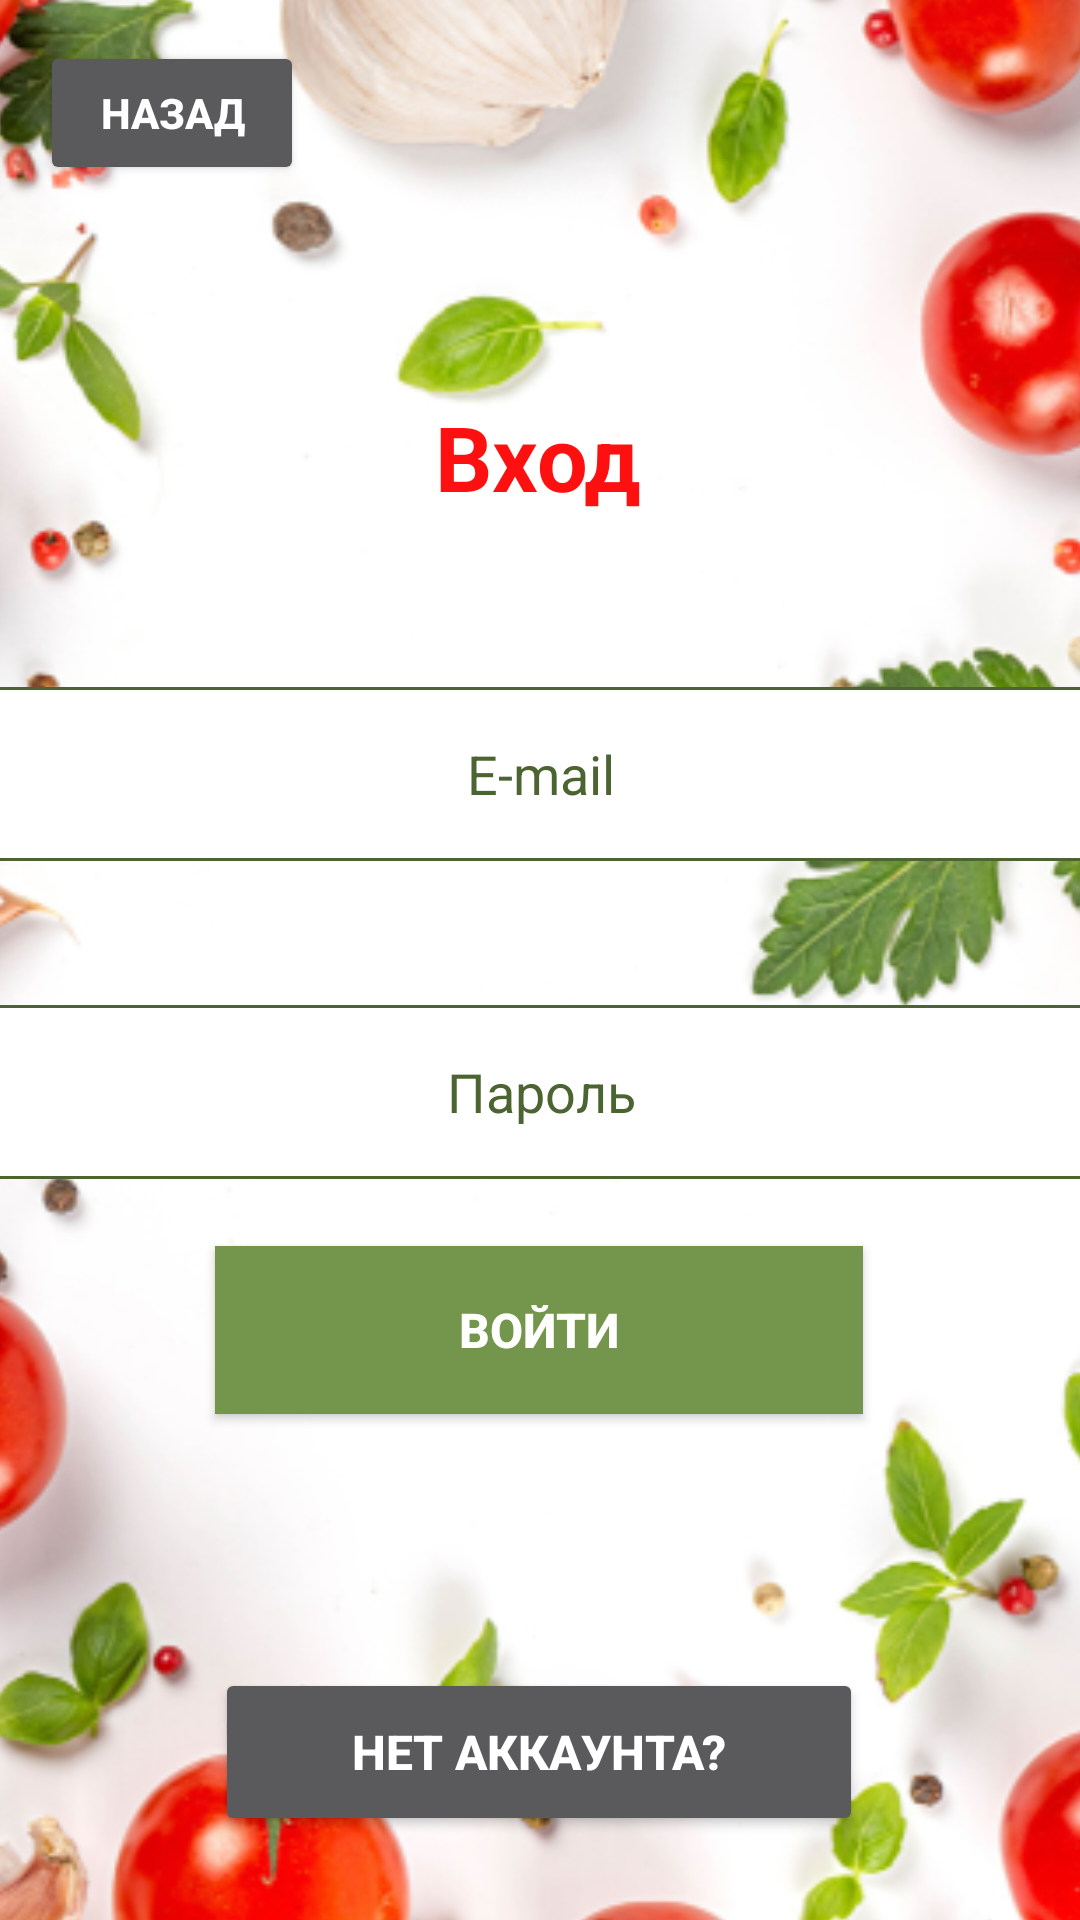

Produce the Android XML layout that renders to this screen, including the resource entries it uses.
<!-- AndroidManifest.xml: application theme Theme.Cook -->
<!-- res/layout/activity_auth.xml -->
<?xml version="1.0" encoding="utf-8"?>
<androidx.constraintlayout.widget.ConstraintLayout xmlns:android="http://schemas.android.com/apk/res/android"
    xmlns:app="http://schemas.android.com/apk/res-auto"
    xmlns:tools="http://schemas.android.com/tools"
    android:layout_width="match_parent"
    android:layout_height="match_parent"
    tools:context=".AuthActivity">

    <Button
        android:id="@+id/button4"
        android:layout_width="216dp"
        android:layout_height="56dp"
        android:background="#74964C"
        android:onClick="perexodOsnova"
        android:text="Войти"
        android:textSize="16sp"
        android:textStyle="bold"
        app:layout_constraintBottom_toBottomOf="parent"
        app:layout_constraintEnd_toEndOf="parent"
        app:layout_constraintHorizontal_bias="0.497"
        app:layout_constraintStart_toStartOf="parent"
        app:layout_constraintTop_toTopOf="parent"
        app:layout_constraintVertical_bias="0.711"
        tools:ignore="TextContrastCheck" />

    <Button
        android:id="@+id/backButton2"
        android:layout_width="wrap_content"
        android:layout_height="wrap_content"
        android:onClick="perexodMain"
        android:text="Назад"
        android:textStyle="bold"
        app:layout_constraintBottom_toBottomOf="parent"
        app:layout_constraintEnd_toEndOf="parent"
        app:layout_constraintHorizontal_bias="0.049"
        app:layout_constraintStart_toStartOf="parent"
        app:layout_constraintTop_toTopOf="parent"
        app:layout_constraintVertical_bias="0.023" />

    <ImageView
        android:id="@+id/imageView3"
        android:layout_width="422dp"
        android:layout_height="744dp"
        app:layout_constraintBottom_toBottomOf="parent"
        app:layout_constraintEnd_toEndOf="parent"
        app:layout_constraintStart_toStartOf="parent"
        app:layout_constraintTop_toTopOf="parent"
        app:srcCompat="@drawable/image_2" />

    <Button
        android:id="@+id/button2"
        android:layout_width="216dp"
        android:layout_height="56dp"
        android:layout_marginTop="556dp"
        android:onClick="perexodReg"
        android:text="Нет Аккаунта?"
        android:textSize="16sp"
        android:textStyle="bold"
        app:layout_constraintEnd_toEndOf="@+id/button4"
        app:layout_constraintHorizontal_bias="0.497"
        app:layout_constraintStart_toStartOf="@+id/button4"
        app:layout_constraintTop_toTopOf="parent" />

    <TextView
        android:id="@+id/textView3"
        android:layout_width="164dp"
        android:layout_height="47dp"
        android:layout_marginTop="184dp"
        android:text="Вход"
        android:textAlignment="center"
        android:textColor="#FF1010"
        android:textSize="30sp"
        android:textStyle="bold"
        app:layout_constraintEnd_toEndOf="parent"
        app:layout_constraintHorizontal_bias="0.497"
        app:layout_constraintStart_toStartOf="parent"
        app:layout_constraintTop_toTopOf="@+id/imageView3" />

    <EditText
        android:id="@+id/emailField3"
        android:layout_width="388dp"
        android:layout_height="58dp"
        android:layout_marginTop="50dp"
        android:background="@drawable/authback"
        android:ems="10"
        android:hint="E-mail"
        android:inputType="textPersonName"
        android:textAlignment="center"
        android:textColor="#74964C"
        android:textColorHint="#4C6332"
        app:layout_constraintEnd_toEndOf="parent"
        app:layout_constraintStart_toStartOf="parent"
        app:layout_constraintTop_toBottomOf="@+id/textView3" />

    <EditText
        android:id="@+id/passwordField3"
        android:layout_width="388dp"
        android:layout_height="58dp"
        android:layout_marginTop="48dp"
        android:background="@drawable/authback"
        android:ems="10"
        android:hint="Пароль"
        android:inputType="textPersonName"
        android:textAlignment="center"
        android:textColor="#74964C"
        android:textColorHint="#4C6332"
        app:layout_constraintEnd_toEndOf="@+id/emailField3"
        app:layout_constraintHorizontal_bias="0.0"
        app:layout_constraintStart_toStartOf="@+id/emailField3"
        app:layout_constraintTop_toBottomOf="@+id/emailField3" />
</androidx.constraintlayout.widget.ConstraintLayout>
<!-- resources referenced by this layout -->
<resources>
  <!-- drawable authback (drawable) -->
  <shape xmlns:android="http://schemas.android.com/apk/res/android" android:shape="rectangle" >
      <solid android:color="@android:color/white" />
      <stroke android:width="1dip" android:color="#4C6332"/>
      <corners
          android:radius="10dp"/>
  </shape>
  <!-- drawable image_2: png bitmap (drawable, 246889 bytes) -->
  <style name="Theme.Cook" parent="Theme.AppCompat.NoActionBar">
          
          <item name="colorPrimary">@color/purple_500</item>
          <item name="colorPrimaryVariant">@color/purple_700</item>
          <item name="colorOnPrimary">@color/white</item>
          
          <item name="colorSecondary">@color/teal_200</item>
          <item name="colorSecondaryVariant">@color/teal_700</item>
          <item name="colorOnSecondary">@color/black</item>
          
          <item name="android:statusBarColor">?attr/colorPrimaryVariant</item>
          
      </style>
  <!-- not gathered from this repository: default colours our renderer supplied (Android Studio template values) -->
  <color name="purple_500">#FF6200EE</color>
  <color name="purple_700">#FF3700B3</color>
  <color name="teal_200">#FF03DAC5</color>
  <color name="teal_700">#FF018786</color>
  <color name="black">#FF000000</color>
  <color name="white">#FFFFFFFF</color>
</resources>
